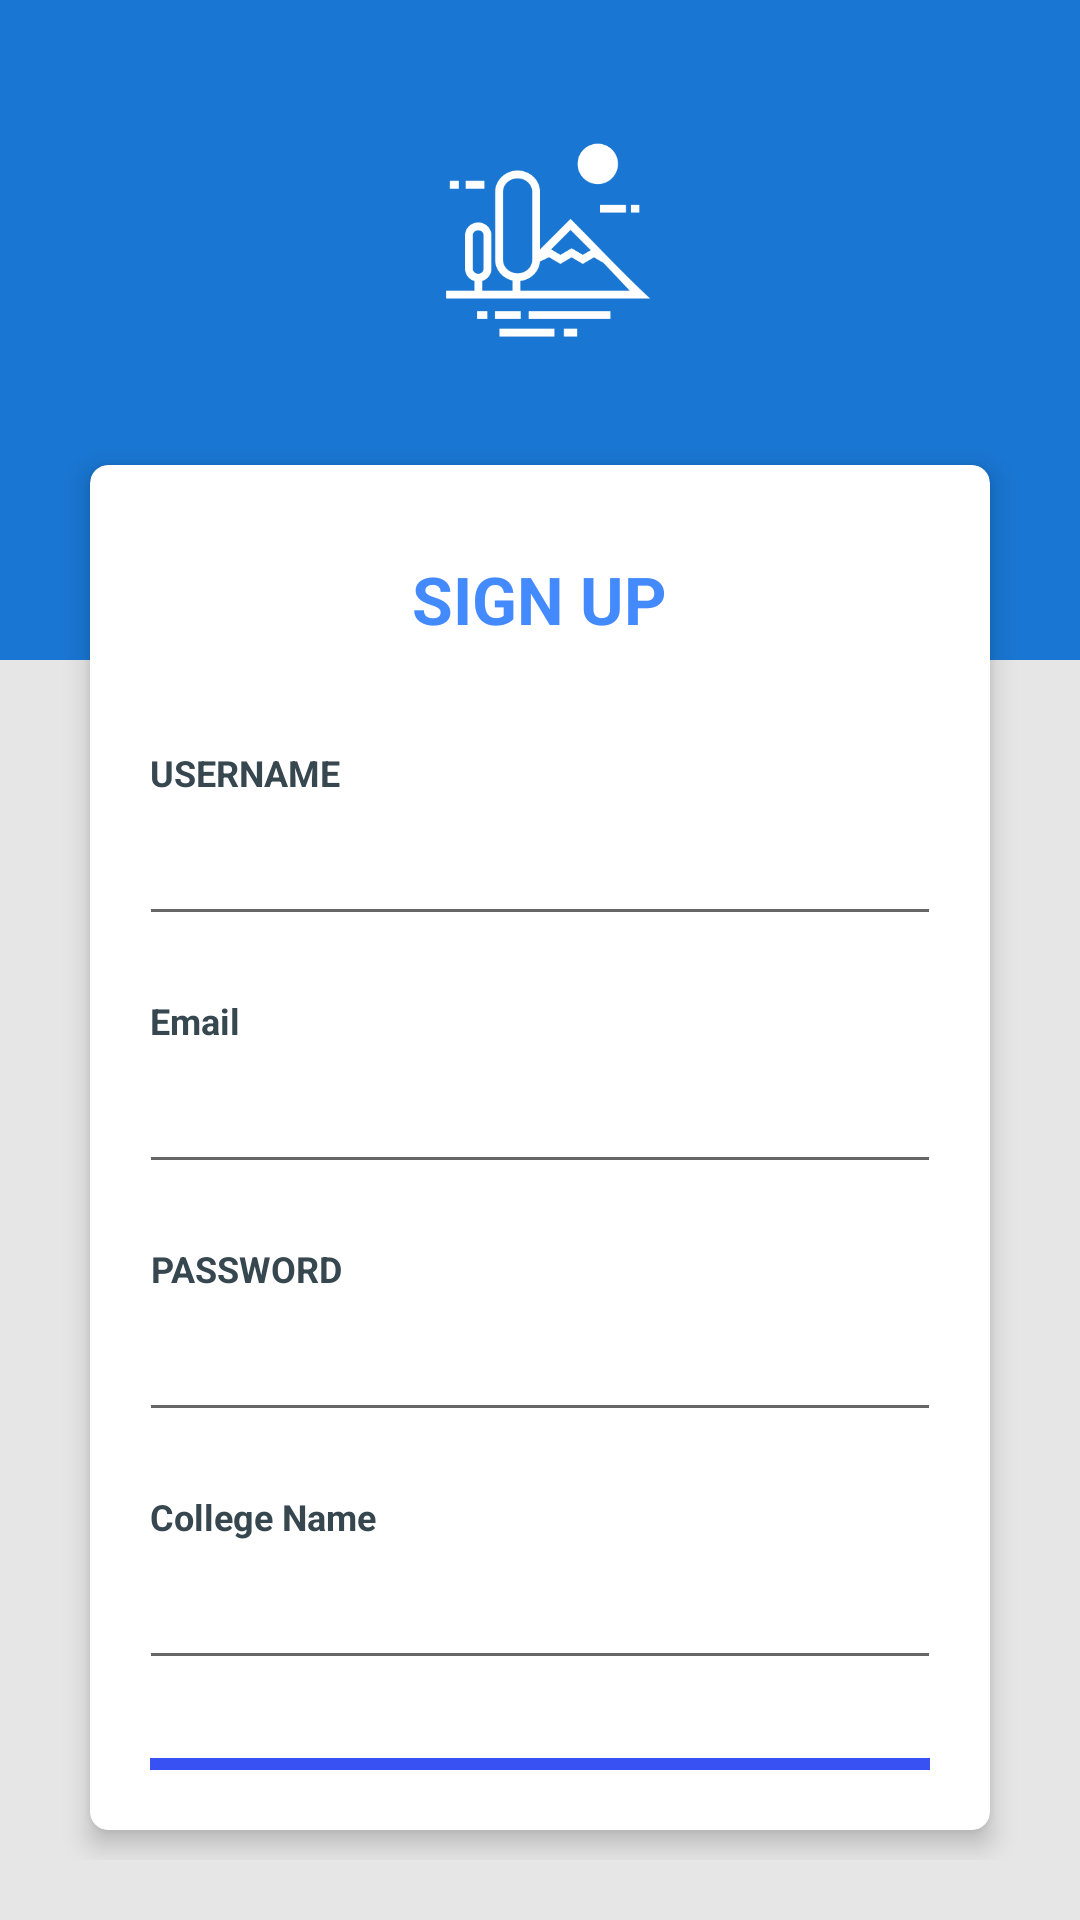

Reconstruct the res/layout file that produces this screen, plus the resources it refers to.
<!-- AndroidManifest.xml: application theme Theme.CollegeConnect -->
<!-- res/layout/activity_sign_up.xml -->
<?xml version="1.0" encoding="utf-8"?>
<RelativeLayout xmlns:android="http://schemas.android.com/apk/res/android"
    xmlns:app="http://schemas.android.com/apk/res-auto"
    android:layout_width="match_parent"
    android:layout_height="match_parent"
    android:background="@color/grey_10">




    <View
        android:layout_width="match_parent"
        android:layout_height="220dp"
        android:background="@color/colorPrimary" />


    <LinearLayout
        android:layout_width="match_parent"
        android:layout_height="match_parent"
        android:layout_centerInParent="true"
        android:orientation="vertical"
        android:padding="@dimen/spacing_mlarge">

        <ImageView
            android:layout_width="90dp"
            android:layout_height="90dp"
            android:layout_gravity="center_horizontal"
            android:layout_marginBottom="@dimen/spacing_mlarge"
            android:layout_marginTop="@dimen/spacing_large"
            android:src="@drawable/img_wizard_1"
            app:tint="@android:color/white" />

        <androidx.cardview.widget.CardView
            android:layout_width="match_parent"
            android:layout_height="wrap_content"
            android:layout_margin="@dimen/spacing_middle"
            android:visibility="visible"
            app:cardCornerRadius="6dp"
            app:cardElevation="5dp">

            <LinearLayout
                android:layout_width="match_parent"
                android:layout_height="wrap_content"
                android:orientation="vertical"
                android:padding="@dimen/spacing_mlarge">

                <TextView
                    android:layout_width="wrap_content"
                    android:layout_height="wrap_content"
                    android:layout_gravity="center_horizontal"
                    android:layout_marginTop="@dimen/spacing_middle"
                    android:layout_marginBottom="@dimen/spacing_xlarge"
                    android:text="SIGN UP"
                    android:textAppearance="@style/Base.TextAppearance.AppCompat.Large"
                    android:textColor="@color/blue_A200"
                    android:textStyle="bold" />

                <TextView
                    android:layout_width="wrap_content"
                    android:layout_height="wrap_content"
                    android:text="USERNAME"
                    android:textAlignment="center"
                    android:textAppearance="@style/Base.TextAppearance.AppCompat.Caption"
                    android:textColor="@color/blue_grey_800"
                    android:textStyle="bold"
                    />

                <com.google.android.material.textfield.TextInputEditText
                    android:layout_width="match_parent"
                    android:layout_height="wrap_content"
                    android:layout_marginLeft="-4dp"
                    android:layout_marginRight="-4dp"
                    android:inputType="text"
                    android:maxLength="50"
                    android:maxLines="1"
                    android:singleLine="true"
                    android:textAppearance="@style/Base.TextAppearance.AppCompat.Large"
                    android:textColor="@color/blue_grey_900"
                    android:textStyle="bold" />

                <View
                    android:layout_width="0dp"
                    android:layout_height="@dimen/spacing_mlarge" />

                <TextView
                    android:textStyle="bold"

                    android:layout_width="wrap_content"
                    android:layout_height="wrap_content"
                    android:text="Email"
                    android:textAlignment="center"
                    android:textAppearance="@style/Base.TextAppearance.AppCompat.Caption"
                    android:textColor="@color/blue_grey_800" />

                <com.google.android.material.textfield.TextInputEditText
                    android:layout_width="match_parent"
                    android:layout_height="wrap_content"
                    android:layout_marginLeft="-4dp"
                    android:layout_marginRight="-4dp"
                    android:inputType="text"
                    android:maxLength="50"
                    android:maxLines="1"
                    android:singleLine="true"
                    android:textAppearance="@style/Base.TextAppearance.AppCompat.Large"
                    android:textColor="@color/blue_grey_900"
                    android:textStyle="bold" />

                <View
                    android:layout_width="0dp"
                    android:layout_height="@dimen/spacing_mlarge" />

                <TextView
                    android:textStyle="bold"

                    android:layout_width="wrap_content"
                    android:layout_height="wrap_content"
                    android:text="PASSWORD"
                    android:textAlignment="center"
                    android:textAppearance="@style/Base.TextAppearance.AppCompat.Caption"
                    android:textColor="@color/blue_grey_800" />

                <com.google.android.material.textfield.TextInputEditText
                    android:layout_width="match_parent"
                    android:layout_height="wrap_content"
                    android:layout_marginLeft="-4dp"
                    android:layout_marginRight="-4dp"
                    android:inputType="textPassword"
                    android:maxLength="50"
                    android:maxLines="1"
                    android:singleLine="true"
                    android:textAppearance="@style/Base.TextAppearance.AppCompat.Large"
                    android:textColor="@color/blue_grey_900"
                    android:textStyle="bold" />

                <View
                    android:layout_width="0dp"
                    android:layout_height="@dimen/spacing_mlarge" />


                <TextView
                    android:textStyle="bold"
                    android:layout_width="wrap_content"
                    android:layout_height="wrap_content"
                    android:text="College Name"
                    android:textAlignment="center"
                    android:textAppearance="@style/Base.TextAppearance.AppCompat.Caption"
                    android:textColor="@color/blue_grey_800" />

                <com.google.android.material.textfield.TextInputEditText
                    android:layout_width="match_parent"
                    android:layout_height="wrap_content"
                    android:layout_marginLeft="-4dp"
                    android:layout_marginRight="-4dp"
                    android:inputType="text"
                    android:maxLength="50"
                    android:maxLines="1"
                    android:singleLine="true"
                    android:textAppearance="@style/Base.TextAppearance.AppCompat.Large"
                    android:textColor="@color/blue_grey_900"
                    android:textStyle="bold" />

                <View
                    android:layout_width="0dp"
                    android:layout_height="@dimen/spacing_mlarge" />

                <com.google.android.material.button.MaterialButton
                    android:layout_width="match_parent"
                    android:layout_height="55dp"
                    android:layout_marginLeft="-4dp"
                    android:layout_marginRight="-4dp"
                    android:text="REGISTER"
                    android:id="@+id/btnRegister"
                    android:backgroundTint="@color/royalBlue"
                    android:textAllCaps="false"
                    android:textColor="@android:color/white"
                    android:textStyle="bold" />

                <LinearLayout
                    android:layout_width="match_parent"
                    android:layout_height="wrap_content"
                    android:layout_marginTop="@dimen/spacing_large"
                    android:layout_marginBottom="@dimen/spacing_medium"
                    android:gravity="center"
                    android:orientation="horizontal">

                    <TextView
                        android:layout_width="wrap_content"
                        android:layout_height="wrap_content"
                        android:text="Already Registered? "
                        android:textAppearance="@style/Base.TextAppearance.AppCompat.Subhead"
                        android:textColor="@color/blue_grey_800" />

                    <TextView
                        android:id="@+id/login"
                        android:layout_width="wrap_content"
                        android:layout_height="wrap_content"
                        android:clickable="true"
                        android:text="Log In"
                        android:textAppearance="@style/Base.TextAppearance.AppCompat.Subhead"
                        android:textColor="@color/royalBlue"
                        android:textStyle="bold" />

                </LinearLayout>

            </LinearLayout>
        </androidx.cardview.widget.CardView>


    </LinearLayout>

</RelativeLayout>
<!-- resources referenced by this layout -->
<resources>
  <color name="blue_A200">#448AFF</color>
  <color name="blue_grey_800">#37474F</color>
  <color name="blue_grey_900">#263238</color>
  <color name="colorPrimary">#1976D2</color>
  <color name="grey_10">#e6e6e6</color>
  <color name="royalBlue">#3851f2</color>
  <dimen name="spacing_large">15dp</dimen>
  <dimen name="spacing_medium">5dp</dimen>
  <dimen name="spacing_middle">10dp</dimen>
  <dimen name="spacing_mlarge">20dp</dimen>
  <dimen name="spacing_xlarge">35dp</dimen>
  <!-- drawable img_wizard_1: png bitmap (drawable, 6343 bytes) -->
  <style name="Theme.CollegeConnect" parent="Theme.MaterialComponents.Light.NoActionBar">
          
          <item name="colorPrimary">@color/colorPrimary</item>
          <item name="colorPrimaryVariant">@color/colorPrimaryDark</item>
          <item name="colorOnPrimary">@color/colorAccent</item>
          
          <item name="android:statusBarColor" tools:targetApi="l">?attr/colorPrimaryVariant</item>
          
      </style>
  <color name="colorPrimaryDark">#3851f2</color>
  <color name="colorAccent">#FF4081</color>
</resources>
